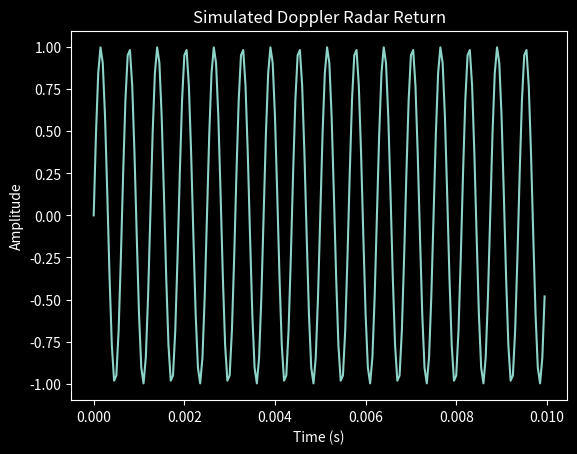
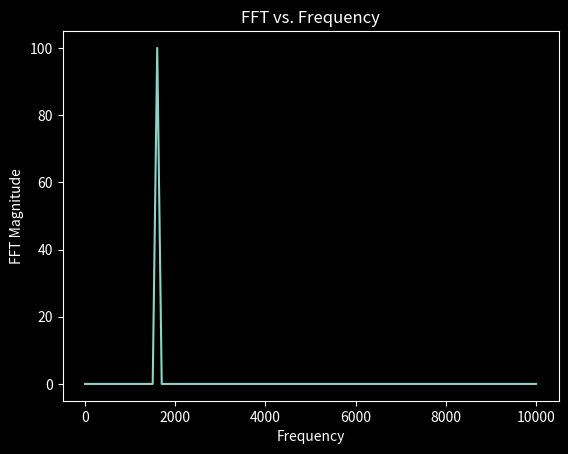

Source code (Python) for these figures, in order:
import numpy as np
import matplotlib.pyplot as plt

plt.style.use("dark_background")

c = 3.0e8 # speed of light in m/s

carrier_f = 24.0e9 # radar carrier frequency (24 GHz)

target_velocity = 10.0 # targets radial veloicty (m/s)

wavelength = c / carrier_f # calculates wavelength 

doppler_f = (2 * target_velocity) / wavelength # calculates doppler frequency shift (radar doppler relationship)
# = fd

print(f"Radar frequency: {carrier_f / 1e9:.1f} GHz")
print(f"Wavelength: {wavelength:.4f} m")
print(f"Target velocity: {target_velocity:.1f} m/s")
print(f"Doppler shift: {doppler_f:.2f} Hz")

# singal sampling parameters
sample_rate = 20_000 # 20,000 samples/sec (fs)

duration = 0.01 # units = seconds (T) 

# starts at 0 seconds, stops at 0.01 seconds, and creates a point every 1/20,000 seconds
time = np.arange(0, duration, 1/ sample_rate) # creates an array of time samples, 1/20,000 = 0.00005 s

# evaluates the x(t) function
doppler_signal = np.sin(2 * np.pi * doppler_f * time) # generates simulated doppler return, x(t)=sin(2pifd*t)

# 1. computing doppler_signals FFT -- 
    # the FFT
fft_output = np.fft.rfft(doppler_signal) 

    # asks python "how many samples are actually in this signal?"
number_of_samples_N = len(doppler_signal) # tried number_of_samples_N = sample_rate * duration first = 20,000 * 0.01 = 200

    # delta_f 
frequency_resolution = sample_rate / number_of_samples_N

# 2. Creating corresponding array of frequency bins --  

    # requires N, & d = time between samples, tells us where each frequency is
frequency_bins = np.fft.rfftfreq(number_of_samples_N, d=1/sample_rate)

# 3. determining which frequency ahs the largest FFT Magnitude -- 

    # "how strong is this frequency component?" tells how strong each frequency is
FFT_magnitude = np.abs(fft_output)

    # determine which index in FFT_magnitude contains the largest values
MAX_magnitude_index = np.argmax(FFT_magnitude)

# 4. The detected doppler frequency
    #
detected_frequency = frequency_bins[MAX_magnitude_index]

# 5. Estimating target velocity 
    #  
estimated_velocity = (detected_frequency * wavelength) / 2

# 6. Prints both the known velocity and esitmated velocity 
print(number_of_samples_N)
print(frequency_resolution)
print(frequency_bins[:20])
print(MAX_magnitude_index)
print(detected_frequency)
print(f"Estimated Velocity: {estimated_velocity:.1f} m/s")

plt.plot(time, doppler_signal) # plots the created simulated signal
plt.xlabel("Time (s)")
plt.ylabel("Amplitude")
plt.title("Simulated Doppler Radar Return")
# plt.grid()
plt.show()

# 7. Plot FFT Magnitude vs. Frequency
plt.plot(frequency_bins, FFT_magnitude)
plt.xlabel("Frequency")
plt.ylabel("FFT Magnitude")
plt.title("FFT vs. Frequency")
plt.show()
